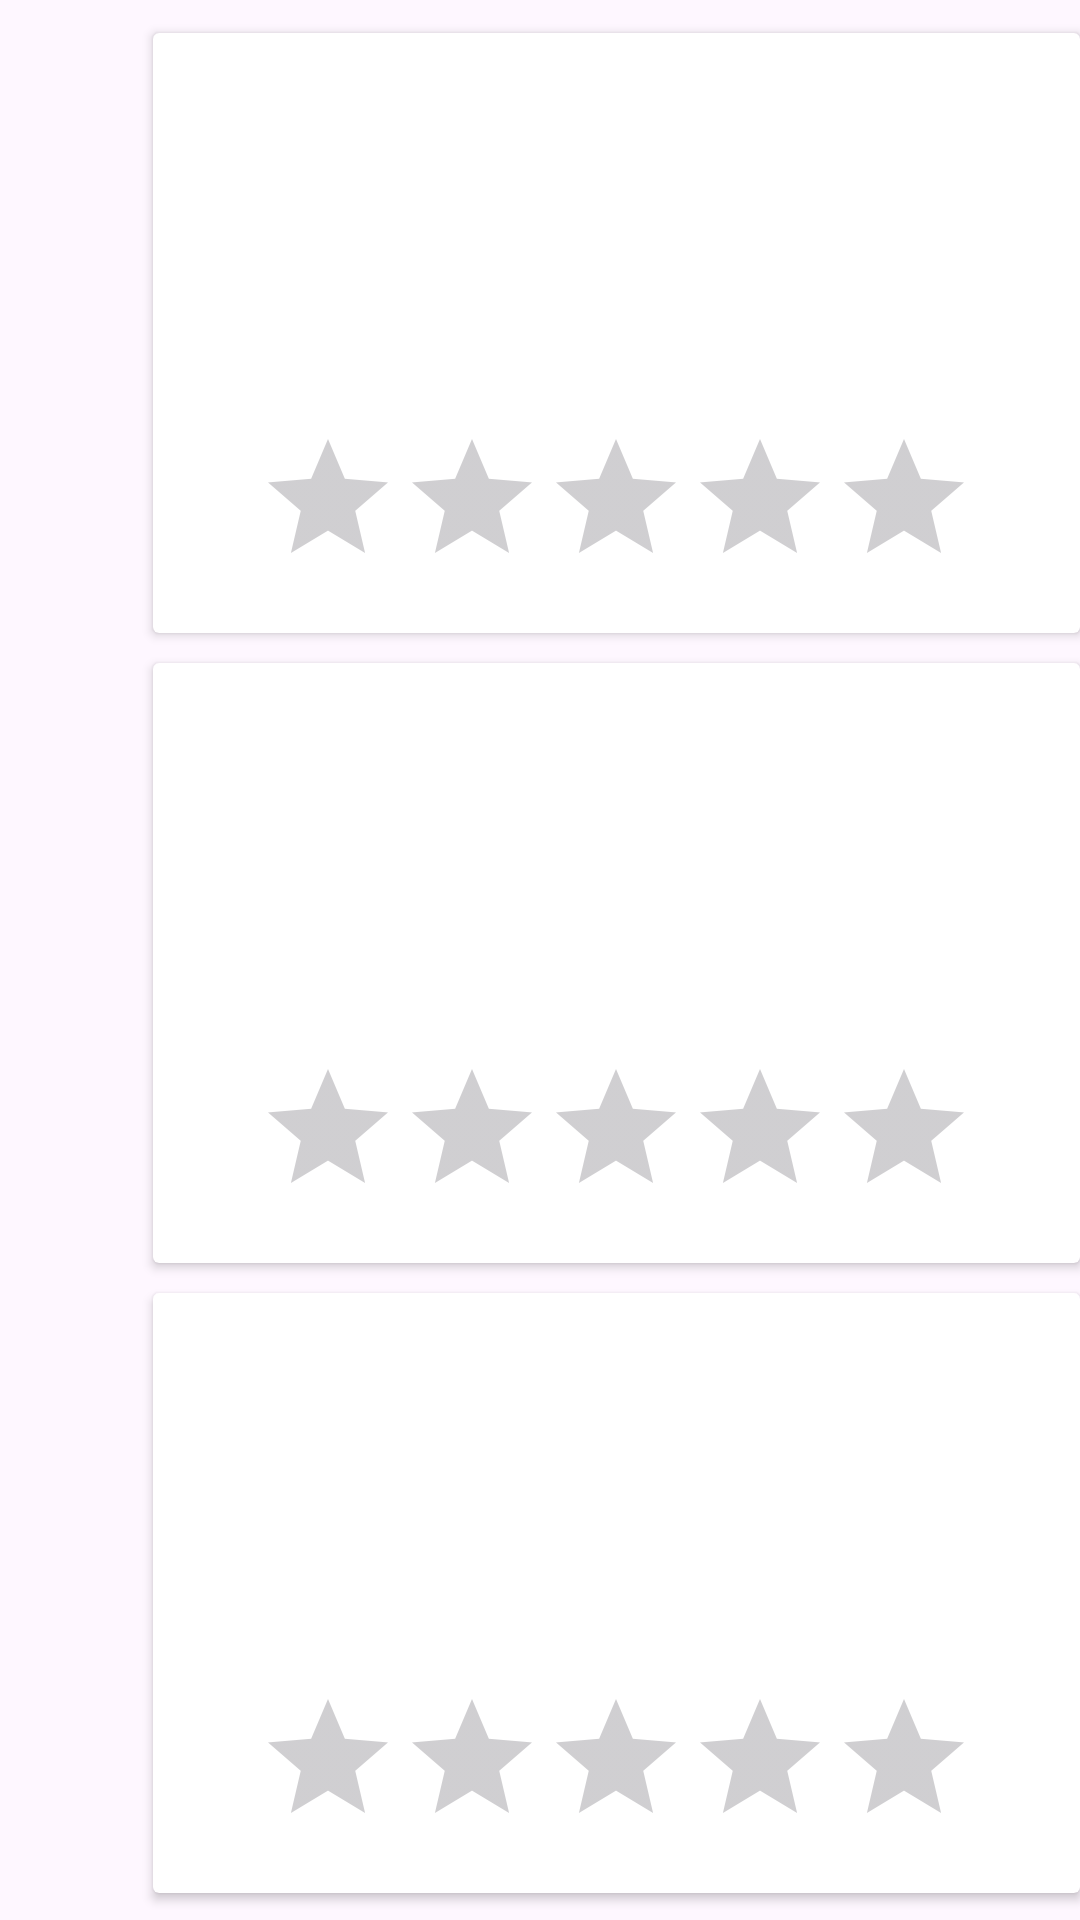

The Android layout XML behind this screen, and the referenced resources:
<!-- AndroidManifest.xml: application theme Theme.ExamenDIPrimeraEvSamuelMoreno -->
<!-- res/layout/activity_visited.xml -->
<?xml version="1.0" encoding="utf-8"?>
<androidx.constraintlayout.widget.ConstraintLayout xmlns:android="http://schemas.android.com/apk/res/android"
    xmlns:app="http://schemas.android.com/apk/res-auto"
    xmlns:tools="http://schemas.android.com/tools"
    android:layout_width="match_parent"
    android:layout_height="match_parent"
    tools:context=".Visited">

    <ScrollView
        android:layout_width="409dp"
        android:layout_height="729dp"
        android:layout_marginStart="1dp"
        android:layout_marginTop="1dp"
        app:layout_constraintStart_toStartOf="parent"
        app:layout_constraintTop_toTopOf="parent">

        <LinearLayout
            android:layout_width="match_parent"
            android:layout_height="wrap_content"
            android:orientation="vertical" >

            <androidx.cardview.widget.CardView
                android:layout_marginTop="10dp"
                android:layout_marginRight="50dp"
                android:layout_marginLeft="50dp"
                android:layout_width="match_parent"
                android:layout_height="200dp" >

                <ImageView
                    android:layout_marginTop="10dp"
                    android:layout_gravity="center_horizontal"
                    android:id="@+id/imageView5"
                    android:layout_width="wrap_content"
                    android:layout_height="wrap_content"
                    app:srcCompat="@drawable/ic_launcher_foreground" />

                <RatingBar
                    android:layout_marginTop="60dp"
                    android:id="@+id/ratingBar"
                    android:layout_width="wrap_content"
                    android:layout_height="wrap_content"
                    android:layout_gravity="center" />
            </androidx.cardview.widget.CardView>

            <androidx.cardview.widget.CardView
                android:layout_marginTop="10dp"
                android:layout_marginRight="50dp"
                android:layout_marginLeft="50dp"
                android:layout_width="match_parent"
                android:layout_height="200dp" >

                <ImageView
                    android:layout_marginTop="10dp"
                    android:layout_gravity="center_horizontal"
                    android:id="@+id/imageView6"
                    android:layout_width="wrap_content"
                    android:layout_height="wrap_content"
                    app:srcCompat="@drawable/ic_launcher_foreground" />

                <RatingBar
                    android:layout_marginTop="60dp"
                    android:id="@+id/ratingBar2"
                    android:layout_width="wrap_content"
                    android:layout_height="wrap_content"
                    android:layout_gravity="center" />
            </androidx.cardview.widget.CardView>
            <androidx.cardview.widget.CardView
                android:layout_marginTop="10dp"
                android:layout_marginRight="50dp"
                android:layout_marginLeft="50dp"
                android:layout_width="match_parent"
                android:layout_height="200dp" >

                <ImageView
                    android:layout_marginTop="10dp"
                    android:layout_gravity="center_horizontal"
                    android:id="@+id/imageView7"
                    android:layout_width="wrap_content"
                    android:layout_height="wrap_content"
                    app:srcCompat="@drawable/ic_launcher_foreground" />

                <RatingBar
                    android:layout_marginTop="60dp"
                    android:id="@+id/ratingBar3"
                    android:layout_width="wrap_content"
                    android:layout_height="wrap_content"
                    android:layout_gravity="center" />
            </androidx.cardview.widget.CardView>

            <androidx.cardview.widget.CardView
                android:layout_marginBottom="10dp"
                android:layout_marginTop="10dp"
                android:layout_marginRight="50dp"
                android:layout_marginLeft="50dp"
                android:layout_width="match_parent"
                android:layout_height="200dp" >

                <ImageView
                    android:layout_marginTop="10dp"
                    android:layout_gravity="center_horizontal"
                    android:id="@+id/imageView8"
                    android:layout_width="wrap_content"
                    android:layout_height="wrap_content"
                    app:srcCompat="@drawable/ic_launcher_foreground" />

                <RatingBar
                    android:layout_marginTop="60dp"
                    android:id="@+id/ratingBar4"
                    android:layout_width="wrap_content"
                    android:layout_height="wrap_content"
                    android:layout_gravity="center" />
            </androidx.cardview.widget.CardView>
        </LinearLayout>
    </ScrollView>
</androidx.constraintlayout.widget.ConstraintLayout>
<!-- resources referenced by this layout -->
<resources>
  <style name="Theme.ExamenDIPrimeraEvSamuelMoreno" parent="Base.Theme.ExamenDIPrimeraEvSamuelMoreno" />
  <style name="Base.Theme.ExamenDIPrimeraEvSamuelMoreno" parent="Theme.Material3.DayNight.NoActionBar">
          <item name="colorPrimary">@color/colorPrimary</item>
          <item name="colorPrimaryDark">@color/colorPrimaryDark</item>
          <item name="colorSecondary">@color/colorSecondary</item>
      </style>
  <!-- not gathered from this repository: default colours our renderer supplied (Android Studio template values) -->
  <color name="colorPrimary">#FF6200EE</color>
  <color name="colorPrimaryDark">#FF3700B3</color>
</resources>
